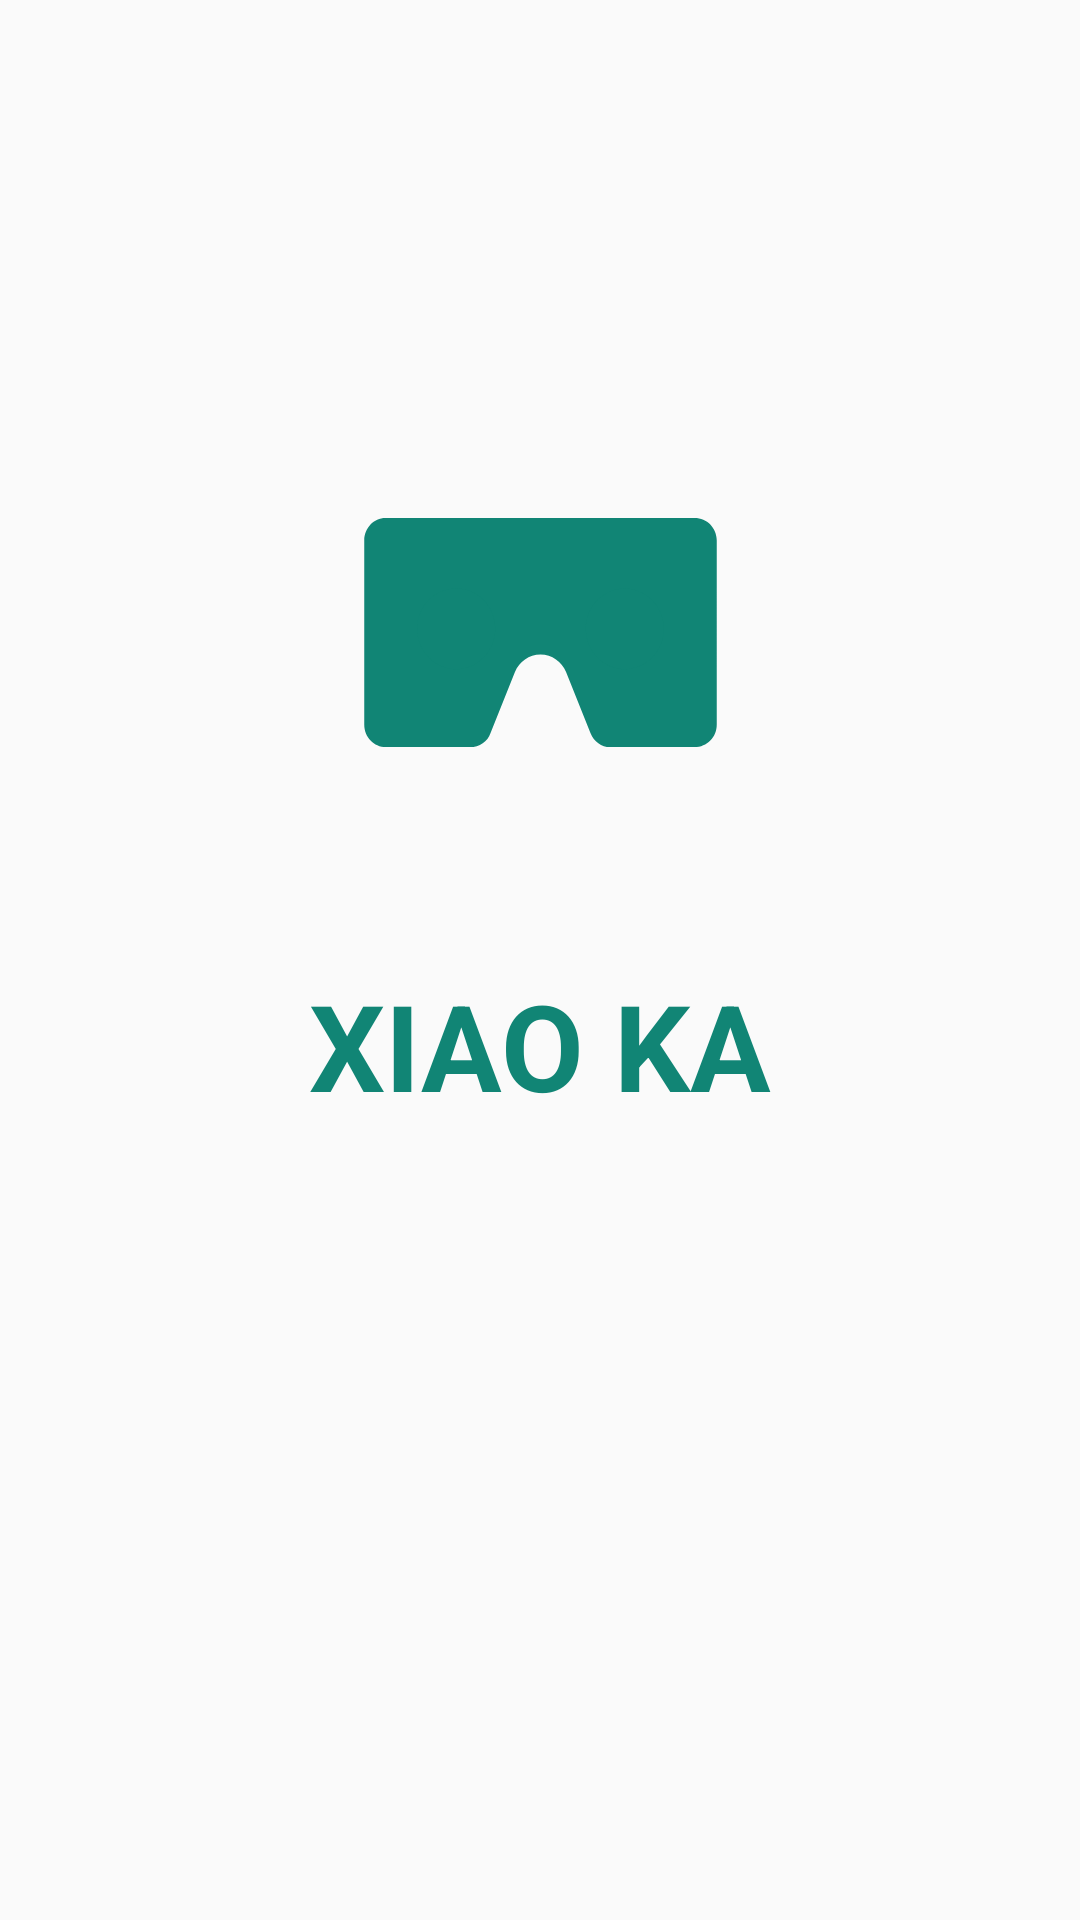

Android layout source for this screen:
<!-- AndroidManifest.xml: application theme AppTheme -->
<!-- res/layout/activity_launch.xml -->
<?xml version="1.0" encoding="utf-8"?>
<androidx.constraintlayout.widget.ConstraintLayout xmlns:android="http://schemas.android.com/apk/res/android"
    xmlns:app="http://schemas.android.com/apk/res-auto"
    xmlns:tools="http://schemas.android.com/tools"
    android:layout_width="match_parent"
    android:layout_height="match_parent"
    tools:context=".ui.LaunchActivity">

    <ImageView
        android:id="@+id/iv_logo_eye"
        android:layout_width="314dp"
        android:layout_height="221dp"
        android:src="@drawable/animater_eye"
        app:layout_constraintBottom_toBottomOf="@id/iv_logo"
        app:layout_constraintLeft_toLeftOf="@id/iv_logo"
        app:layout_constraintRight_toRightOf="@id/iv_logo"
        app:layout_constraintTop_toTopOf="@id/iv_logo"
        app:layout_constraintVertical_bias="0.48000002"
        />

    <ImageView
        android:id="@+id/iv_logo"
        android:layout_width="314dp"
        android:layout_height="221dp"
        android:src="@drawable/ic_launcher_foreground"
        app:layout_constraintBottom_toBottomOf="parent"
        app:layout_constraintLeft_toLeftOf="parent"
        app:layout_constraintRight_toRightOf="parent"
        app:layout_constraintTop_toTopOf="parent"
        app:layout_constraintVertical_bias="0.24000001" />


    <TextView
        android:id="@+id/tv_slogon"
        android:layout_width="wrap_content"
        android:layout_height="wrap_content"
        android:text="XIAO KA"
        android:textColor="@color/colorPrimaryDark"
        android:textSize="40sp"
        android:textStyle="bold"
        app:layout_constraintLeft_toLeftOf="parent"
        app:layout_constraintRight_toRightOf="parent"
        app:layout_constraintTop_toBottomOf="@id/iv_logo" />
</androidx.constraintlayout.widget.ConstraintLayout>
<!-- resources referenced by this layout -->
<resources>
  <color name="colorPrimaryDark">#118575</color>
  <!-- drawable animater_eye (drawable) -->
  <?xml version="1.0" encoding="utf-8"?>
  <animated-vector xmlns:android="http://schemas.android.com/apk/res/android"
      android:drawable="@drawable/ic_launcher_eye">
      <target
          android:name="c1"
          android:animation="@animator/anim_eye_left" />
  
      <target
          android:name="c2"
          android:animation="@animator/anim_eye_right" />
  </animated-vector>
  <!-- drawable ic_launcher_foreground (drawable) -->
  <vector xmlns:android="http://schemas.android.com/apk/res/android"
      android:width="108dp"
      android:height="108dp"
      android:viewportWidth="108"
      android:viewportHeight="108">
  
      <group
          android:scaleX="0.06728906"
          android:scaleY="0.06728906"
          android:translateX="19.548"
          android:translateY="17.953">
          <path
              android:fillColor="#118575"
              android:pathData="M884.91,256 L136.53,256C108.8,256 85.33,280.32 85.33,310.19L85.33,756.48C85.33,786.35 108.8,810.67 137.81,810.67L341.33,810.67C364.37,810.67 384,797.01 390.83,776.96L450.13,628.91C460.37,604.16 484.27,586.67 512,586.67 539.73,586.67 563.63,604.16 573.87,628.91L633.17,776.96C641.28,797.01 659.63,810.67 680.53,810.67L884.91,810.67C915.2,810.67 938.67,786.35 938.67,756.48L938.67,310.19C938.67,280.32 915.2,256 884.91,256M308.05,622.08C256,622.08 213.33,578.13 213.33,524.37 213.33,469.33 256,426.67 308.05,426.67 360.11,426.67 402.35,469.33 402.35,524.37 402.35,578.13 360.11,622.08 308.05,622.08M715.95,622.08C663.89,622.08 621.65,578.13 621.65,524.37 621.65,470.61 663.89,426.67 715.95,426.67 768,426.67 810.67,470.61 810.67,524.37 810.67,578.13 768,622.08 715.95,622.08Z" />
      </group>
  
  
  </vector>
  <style name="AppTheme" parent="Theme.AppCompat.Light.DarkActionBar">
          
          <item name="colorPrimary">@color/colorPrimary</item>
          <item name="colorPrimaryDark">@color/colorPrimaryDark</item>
          <item name="colorAccent">@color/colorAccent</item>
          <item name="titleTextColor">@color/colorAccent</item>
          <item name="android:windowContentOverlay">@null</item>
      </style>
  <!-- drawable ic_launcher_eye (drawable) -->
  <?xml version="1.0" encoding="utf-8"?>
  <vector xmlns:android="http://schemas.android.com/apk/res/android"
      android:width="108dp"
      android:height="108dp"
      android:viewportWidth="108"
      android:viewportHeight="108">
  
      <group
          android:scaleX="0.56728906"
          android:scaleY="0.56728906"
          android:translateX="23.548"
          android:translateY="25.953">
          <path
              android:fillColor="#118575"
              android:name="c1"
              android:pathData="M 79.5 29.5 C 88.3365559973 29.5 95.5 36.6634440027 95.5 45.5 C 95.5 54.3365559973 88.3365559973 61.5 79.5 61.5 C 70.6634440027 61.5 63.5 54.3365559973 63.5 45.5 C 63.5 36.6634440027 70.6634440027 29.5 79.5 29.5 Z" />
          <path
              android:fillColor="#118575"
              android:name="c2"
              android:pathData="M 26.848128 30.255507 C 35.580471731 30.255507 42.659435 37.334470269 42.659435 46.066814 C 42.659435 54.799157731 35.580471731 61.878121 26.848128 61.878121 C 18.115784269 61.878121 11.036821 54.799157731 11.036821 46.066814 C 11.036821 37.334470269 18.115784269 30.255507 26.848128 30.255507 Z" />
  
      </group>
  </vector>
  <color name="colorPrimary">#efefef</color>
  <color name="colorAccent">#118575</color>
</resources>
